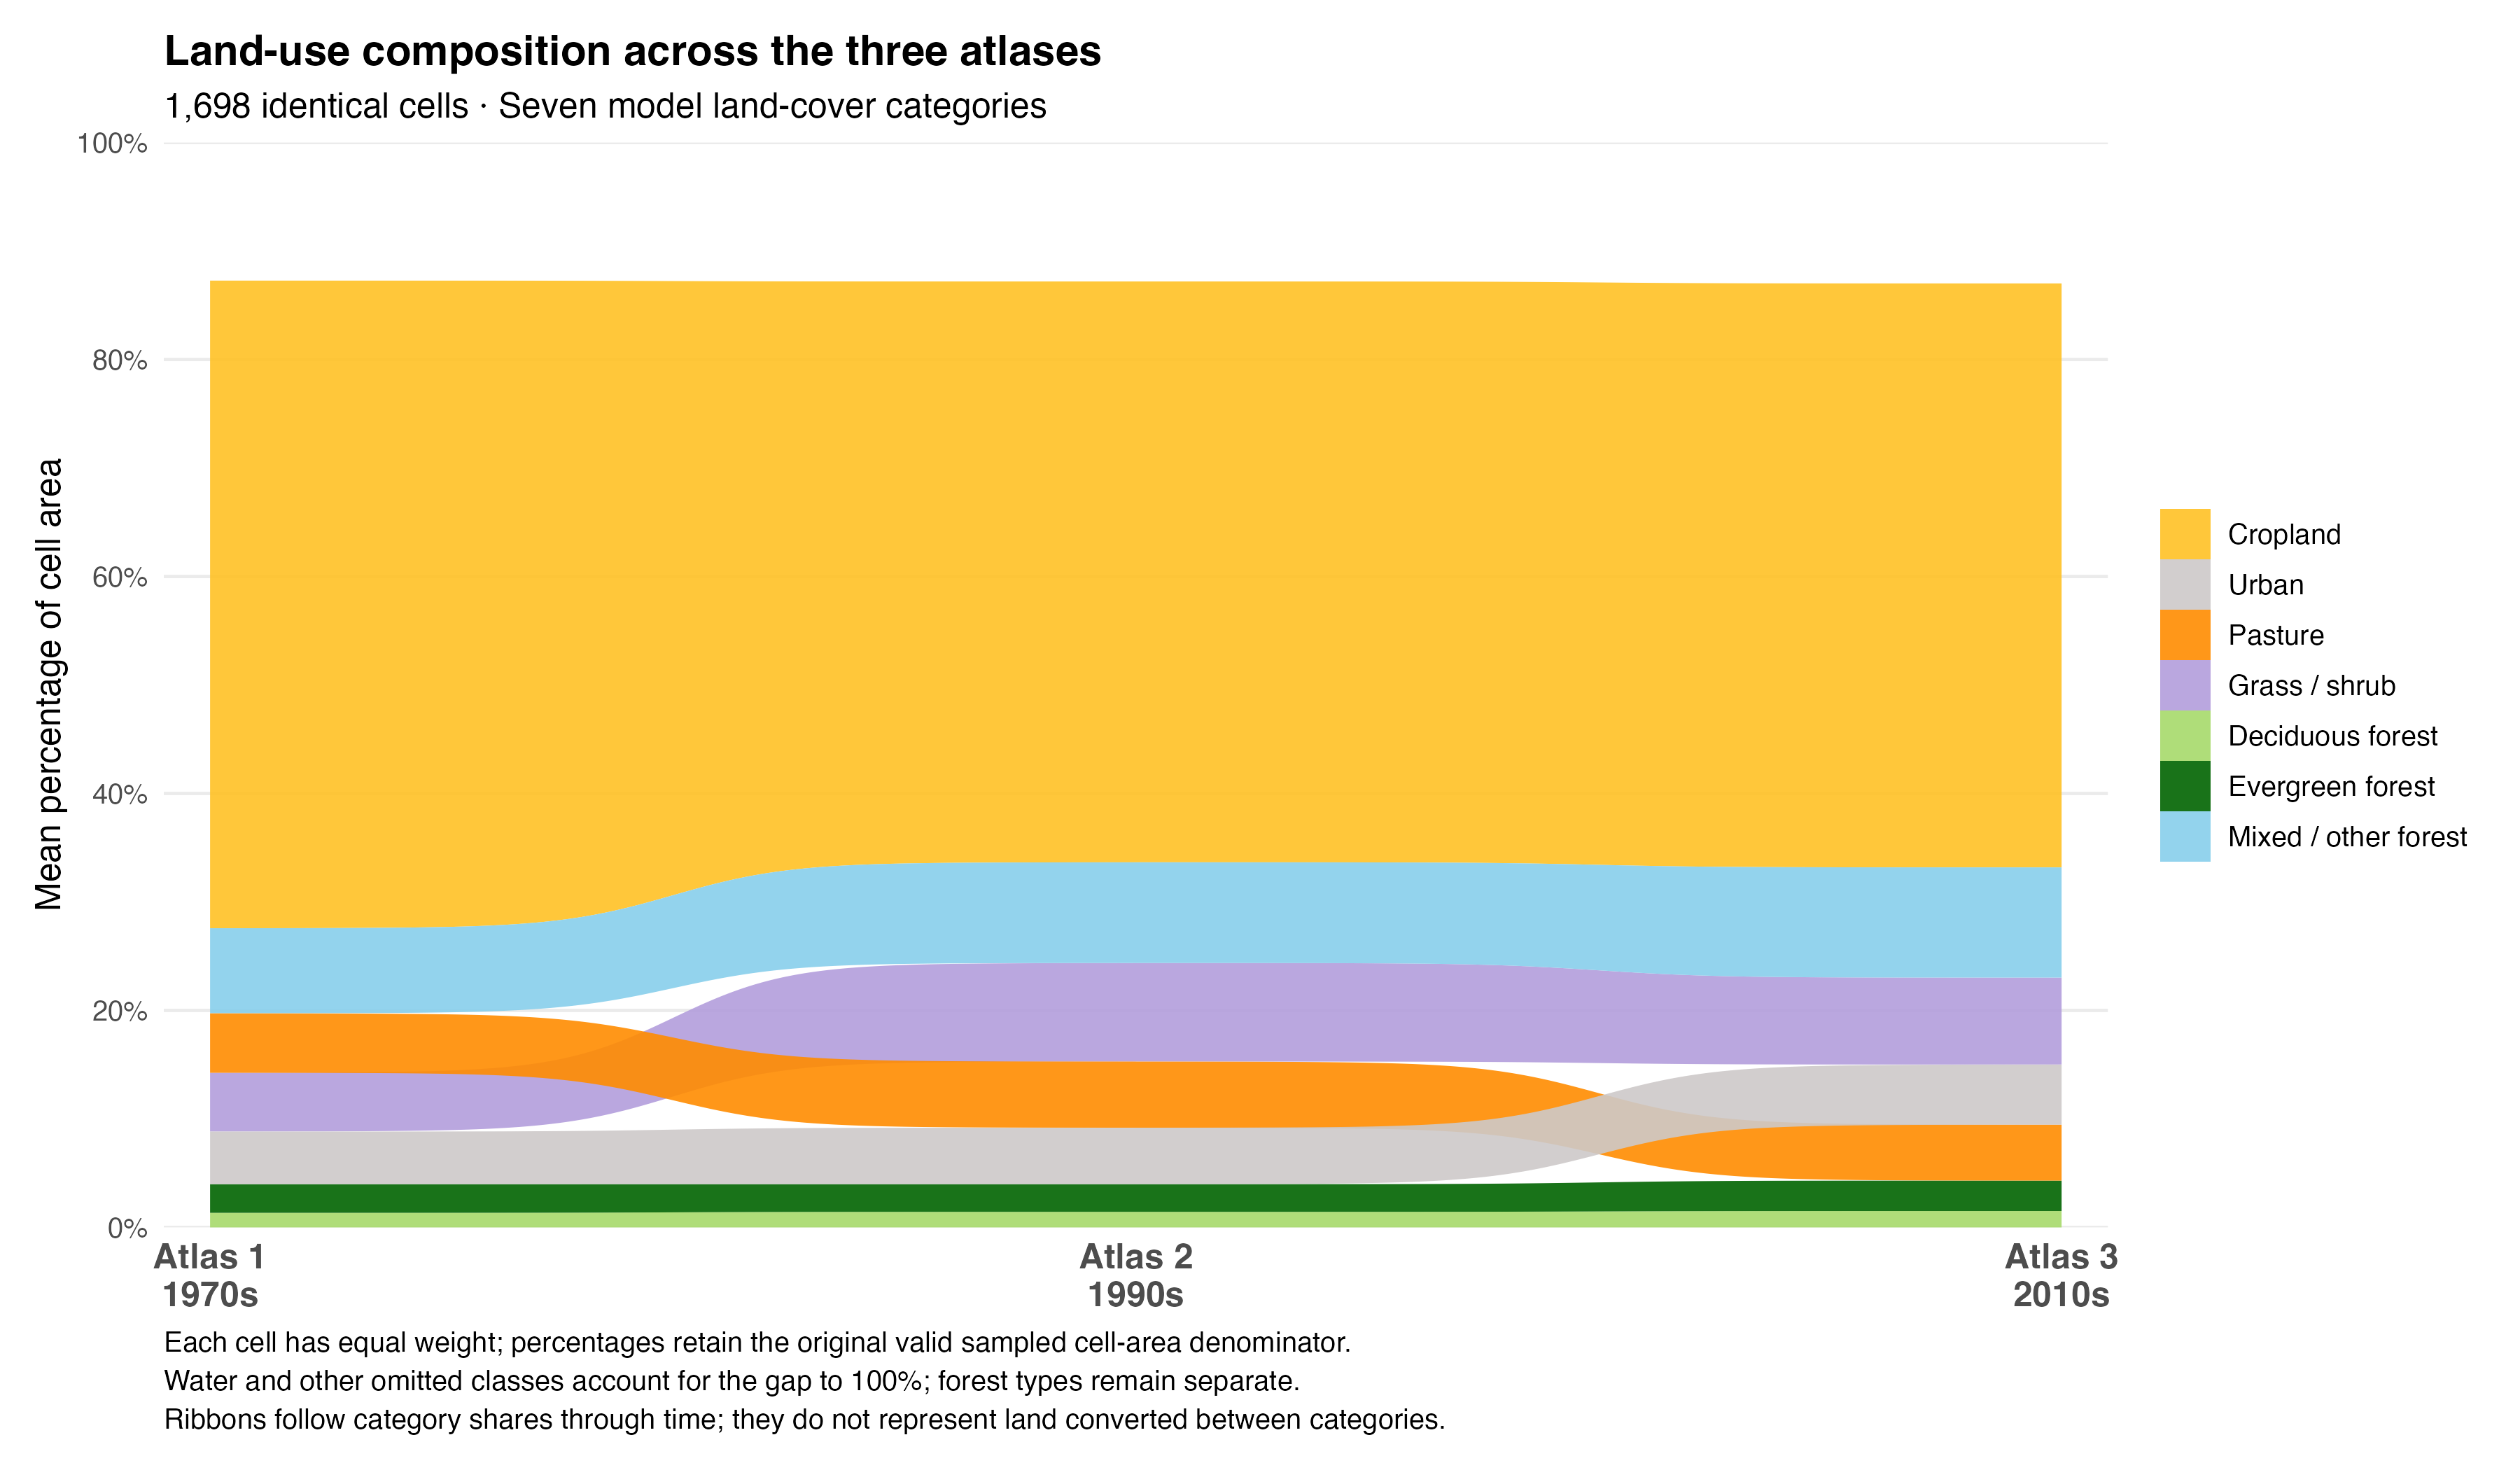

Here is the R script that generated this plot:
# Run from repository root: Rscript scripts/5-vis/env-viz/land-use-sankey-bump.R
# Mean cell cover, original area percentages; not dominant-category cell counts
# or measured transitions between categories. PNG only.
suppressPackageStartupMessages({library(ggplot2);library(dplyr)})
stopifnot(requireNamespace('ggsankey',quietly=TRUE))
out_dir <- 'scripts/5-vis/env-viz'
e <- new.env(parent=globalenv())
sys.source('scripts/1-atlas-analyses/homogenization/homogenization-data.R',envir=e)
sites <- e$sites
ids <- unlist(lapply(1:3,function(a)paste0(sites,'_',a)))
z <- e$environment[match(ids,e$environment$survey),,drop=FALSE]
stopifnot(identical(z$survey,ids),all(table(z$kvadratkod)==3),
          all(table(z$atlas)==length(sites)))
cover <- data.frame(Cropland=z$pct_class_22,Urban=z$pct_class_11,
  Pasture=z$pct_class_33,'Grass / shrub'=z$pct_class_55,
  'Deciduous forest'=z$pct_class_43+z$pct_class_44,
  'Evergreen forest'=z$pct_class_42+z$pct_class_41,
  'Mixed / other forest'=z$pct_class_40+z$pct_class_45,check.names=FALSE)
stopifnot(all(is.finite(as.matrix(cover))),all(as.matrix(cover)>=0),
          all(rowSums(cover)<=100+1e-6))
colours <- c(Cropland='goldenrod1',Urban='snow3',Pasture='darkorange',
  'Grass / shrub'='#B39DDB','Deciduous forest'='#A6D96A',
  'Evergreen forest'='#006400','Mixed / other forest'='#87CEEB')
plot_data <- do.call(rbind,lapply(1:3,function(a)data.frame(
  atlas=a,category=names(cover),cover_percent=colMeans(cover[z$atlas==a,,drop=FALSE]))))
plot_data$atlas <- factor(plot_data$atlas,levels=1:3,
  labels=c('Atlas 1\n1970s','Atlas 2\n1990s','Atlas 3\n2010s'))
plot_data$category <- factor(plot_data$category,levels=names(colours))
# Keep a numerical, reproducible summary in the console without extra output files.
summary <- data.frame(category=names(cover),
  atlas1=plot_data$cover_percent[1:7],atlas2=plot_data$cover_percent[8:14],
  atlas3=plot_data$cover_percent[15:21])
summary$change_percentage_points <- summary$atlas3-summary$atlas1
print(summary,row.names=FALSE,digits=4)
print(tapply(plot_data$cover_percent,plot_data$atlas,sum))
p <- ggplot(plot_data,aes(x=atlas,node=category,fill=category,value=cover_percent)) +
  ggsankey::geom_sankey_bump(space=0,type='alluvial',alpha=.9,colour=NA,linewidth=0) +
  scale_fill_manual(values=colours,breaks=names(colours)) +
  scale_y_continuous(limits=c(0,100),breaks=seq(0,100,20),
    labels=function(x)paste0(x,'%'),expand=expansion(mult=0)) +
  scale_x_discrete(expand=expansion(mult=c(.025,.025))) +
  labs(title='Land-use composition across the three atlases',
    subtitle=sprintf('%s identical cells · Seven model land-cover categories',
      format(length(sites),big.mark=',')),
    x=NULL,y='Mean percentage of cell area',fill=NULL,
    caption=paste('Each cell has equal weight; percentages retain the original valid sampled cell-area denominator.',
      'Water and other omitted classes account for the gap to 100%; forest types remain separate.',
      'Ribbons follow category shares through time; they do not represent land converted between categories.',sep='\n')) +
  theme_minimal(base_size=12) + theme(legend.position='right',
    panel.grid.major.x=element_blank(),panel.grid.minor=element_blank(),
    axis.text.x=element_text(face='bold',size=12),
    plot.title=element_text(face='bold'),plot.caption=element_text(hjust=0,lineheight=1.15),
    plot.background=element_rect(fill='white',colour=NA),plot.margin=margin(12,12,12,12))
ggsave(file.path(out_dir,'land-use-sankey-bump.png'),p,width=12,height=7,dpi=300,bg='white')
